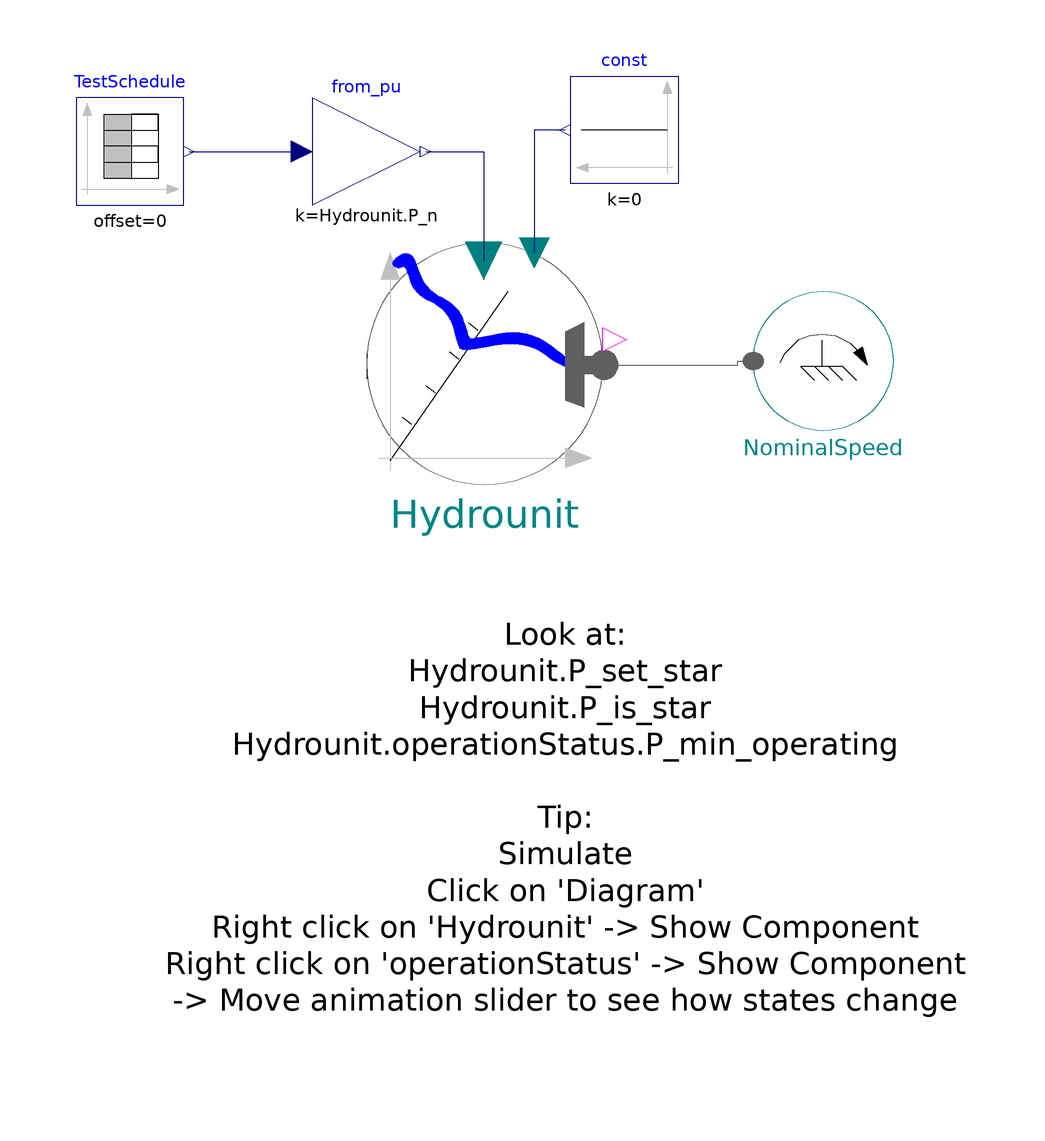

The component connection diagram of the Modelica model below, drawn from its own Placement and Line annotations.

model TestHydroTurbine


//________________________________________________________________________________//
// Component of the TransiEnt Library, version: 2.0.1                             //
//                                                                                //
// Licensed by Hamburg University of Technology under the 3-BSD-clause.           //
// Copyright 2021, Hamburg University of Technology.                              //
//________________________________________________________________________________//
//                                                                                //
// TransiEnt.EE, ResiliEntEE, IntegraNet and IntegraNet II are research projects  //
// supported by the German Federal Ministry of Economics and Energy               //
// (FKZ 03ET4003, 03ET4048, 0324027 and 03EI1008).                                //
// The TransiEnt Library research team consists of the following project partners://
// Institute of Engineering Thermodynamics (Hamburg University of Technology),    //
// Institute of Energy Systems (Hamburg University of Technology),                //
// Institute of Electrical Power and Energy Technology                            //
// (Hamburg University of Technology)                                             //
// Fraunhofer Institute for Environmental, Safety, and Energy Technology UMSICHT, //
// Gas- und Wärme-Institut Essen						  //
// and                                                                            //
// XRG Simulation GmbH (Hamburg, Germany).                                        //
//________________________________________________________________________________//




  extends TransiEnt.Basics.Icons.Checkmodel;
  TransiEnt.Components.Turbogroups.Hydroturbine Hydrounit(P_n=250e6) annotation (Placement(transformation(extent={{-34,10},{10,55}})));
  TransiEnt.Components.Boundaries.Mechanical.Frequency NominalSpeed(f_set_const=150/60, useInputConnector=false) annotation (Placement(transformation(extent={{64,20},{38,46}})));
  Modelica.Blocks.Sources.TimeTable TestSchedule(table=[0,0; 120,0; 120,1; 720,1; 720,0; 840,0; 840,-1; 1440,-1; 1440,0; 1500,0; 1500,1; 2100,1; 2100,0; 2160,0; 2160,-1; 2760,-1; 2760,0; 2800,0; 2800,0.2; 3500,0.2; 3500,-0.2; 5000,-0.2]) annotation (Placement(transformation(extent={{-88,62},{-68,82}})));
  Modelica.Blocks.Math.Gain from_pu(k=Hydrounit.P_n) annotation (Placement(transformation(extent={{-44,62},{-24,82}})));
  Modelica.Blocks.Sources.Constant const(k=0) annotation (Placement(transformation(extent={{24,66},{4,86}})));
equation
  connect(Hydrounit.mpp, NominalSpeed.mpp) annotation (Line(points={{10.22,32.275},{35.09,32.275},{35.09,33},{38,33}}, color={95,95,95}));
  connect(from_pu.y, Hydrounit.P_target) annotation (Line(points={{-23,72},{-12.22,72},{-12.22,51.625}},
                                                                                                    color={0,0,127}));
  connect(TestSchedule.y, from_pu.u) annotation (Line(points={{-67,72},{-62,72},{-56,72},{-46,72}},
                                                                                  color={0,0,127}));
  connect(const.y, Hydrounit.P_spinning_set) annotation (Line(points={{3,76},{-2.76,76},{-2.76,53.2}}, color={0,0,127}));
  annotation (Diagram(coordinateSystem(preserveAspectRatio=false, extent={{-100,-100},{100,100}}), graphics={Text(
          extent={{-72,-6},{78,-98}},
          lineColor={0,0,0},
          textString="Look at:
Hydrounit.P_set_star
Hydrounit.P_is_star
Hydrounit.operationStatus.P_min_operating

Tip:
Simulate
Click on 'Diagram'
Right click on 'Hydrounit' -> Show Component
Right click on 'operationStatus' -> Show Component
-> Move animation slider to see how states change")}),
                                          experiment(StopTime=5000),
    __Dymola_experimentSetupOutput(equidistant=false));
end TestHydroTurbine;